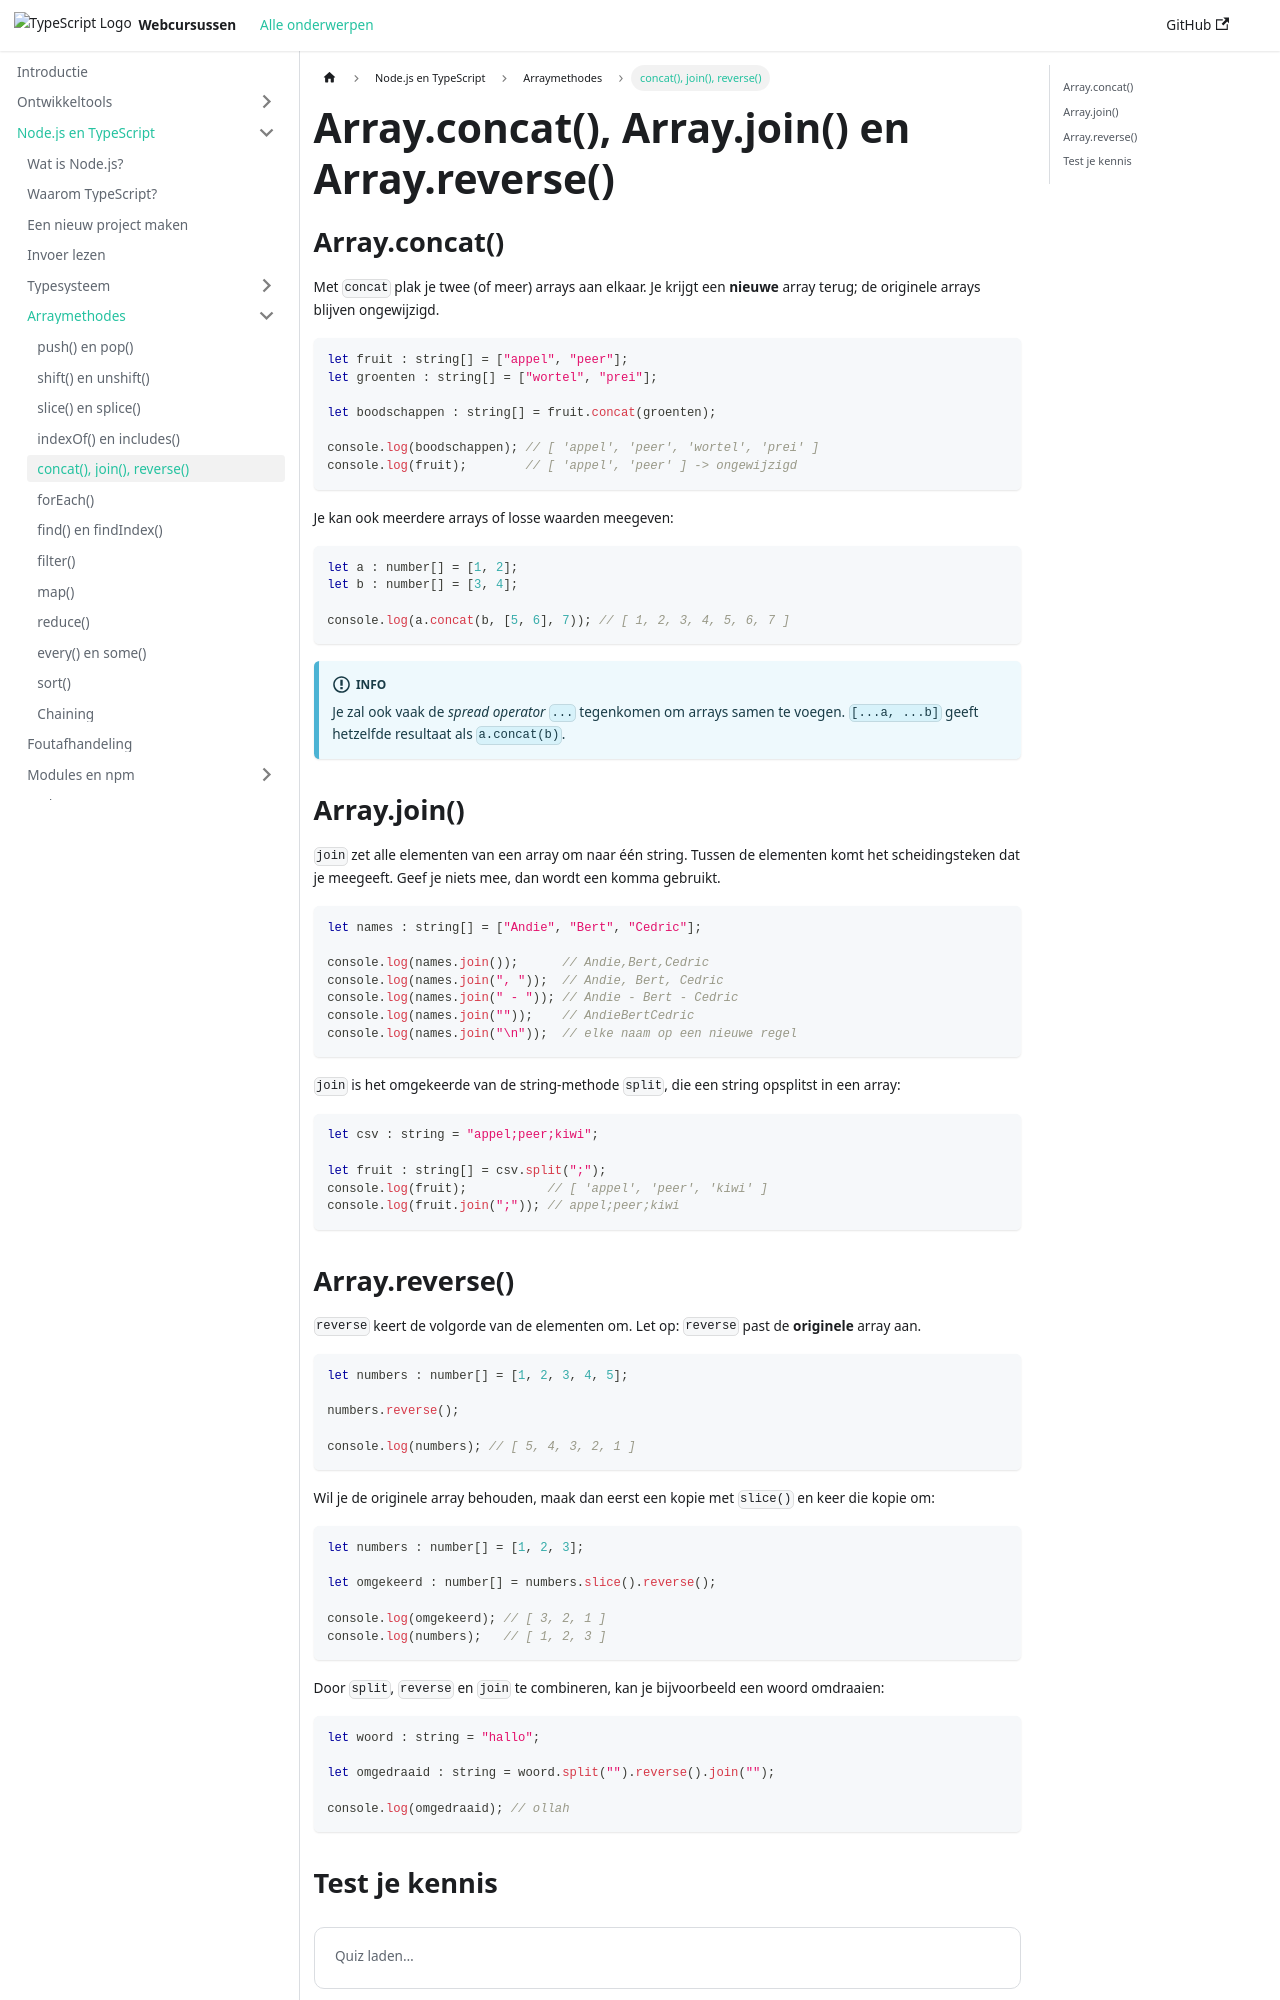

repository: similonap/web-monorepo-docusaurus · page: nodejs-+-typescript/array-functions/concat-join-reverse.html · generator: docusaurus

# Array.concat(), Array.join() en Array.reverse()

import Quiz from '@site/src/components/Quiz';

## Array.concat()

Met `concat` plak je twee (of meer) arrays aan elkaar. Je krijgt een **nieuwe** array terug; de originele arrays blijven ongewijzigd.

```typescript
let fruit : string[] = ["appel", "peer"];
let groenten : string[] = ["wortel", "prei"];

let boodschappen : string[] = fruit.concat(groenten);

console.log(boodschappen); // [ 'appel', 'peer', 'wortel', 'prei' ]
console.log(fruit);        // [ 'appel', 'peer' ] -> ongewijzigd
```

Je kan ook meerdere arrays of losse waarden meegeven:

```typescript
let a : number[] = [1, 2];
let b : number[] = [3, 4];

console.log(a.concat(b, [5, 6], 7)); // [ 1, 2, 3, 4, 5, 6, 7 ]
```

:::info
Je zal ook vaak de *spread operator* `...` tegenkomen om arrays samen te voegen. `[...a, ...b]` geeft hetzelfde resultaat als `a.concat(b)`.
:::

## Array.join()

`join` zet alle elementen van een array om naar één string. Tussen de elementen komt het scheidingsteken dat je meegeeft. Geef je niets mee, dan wordt een komma gebruikt.

```typescript
let names : string[] = ["Andie", "Bert", "Cedric"];

console.log(names.join());      // Andie,Bert,Cedric
console.log(names.join(", "));  // Andie, Bert, Cedric
console.log(names.join(" - ")); // Andie - Bert - Cedric
console.log(names.join(""));    // AndieBertCedric
console.log(names.join("\n"));  // elke naam op een nieuwe regel
```

`join` is het omgekeerde van de string-methode `split`, die een string opsplitst in een array:

```typescript
let csv : string = "appel;peer;kiwi";

let fruit : string[] = csv.split(";");
console.log(fruit);           // [ 'appel', 'peer', 'kiwi' ]
console.log(fruit.join(";")); // appel;peer;kiwi
```
